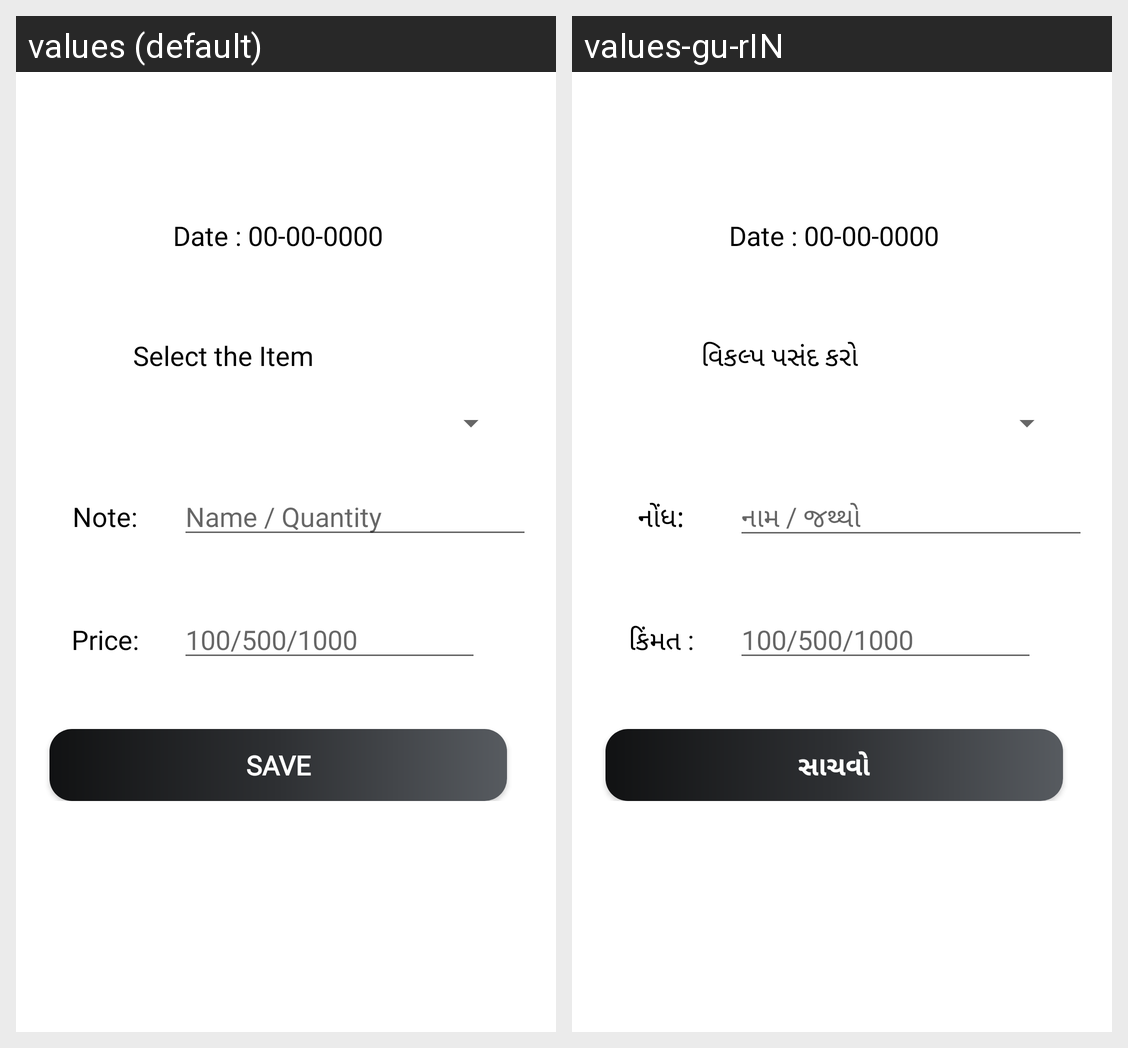

Translations of the strings shown on this Android screen, per locale in the grid:
Android screen res/layout/activity_data.xml rendered under 2 locales, left to right: values (default), values-gu-rIN. Device: Nexus 5 (rendered at 1080×1920; each locale shown at half size, 540×960, under a caption strip naming it); theme Theme.IKhedut.
Strings drawn on this screen, with the default value and each locale's value (text and hints the layout hard-codes, and strings that could not be matched under every locale, appear in the picture but are not listed):

select_the_item
  values: Select the Item
  values-gu-rIN: વિકલ્પ પસંદ કરો

notex
  values: Note:
  values-gu-rIN: નોંધ:

name_quantity
  values: Name / Quantity
  values-gu-rIN: નામ / જથ્થો

pricex
  values: Price:
  values-gu-rIN: કિંમત :

xsave
  values: SAVE
  values-gu-rIN: સાચવો
